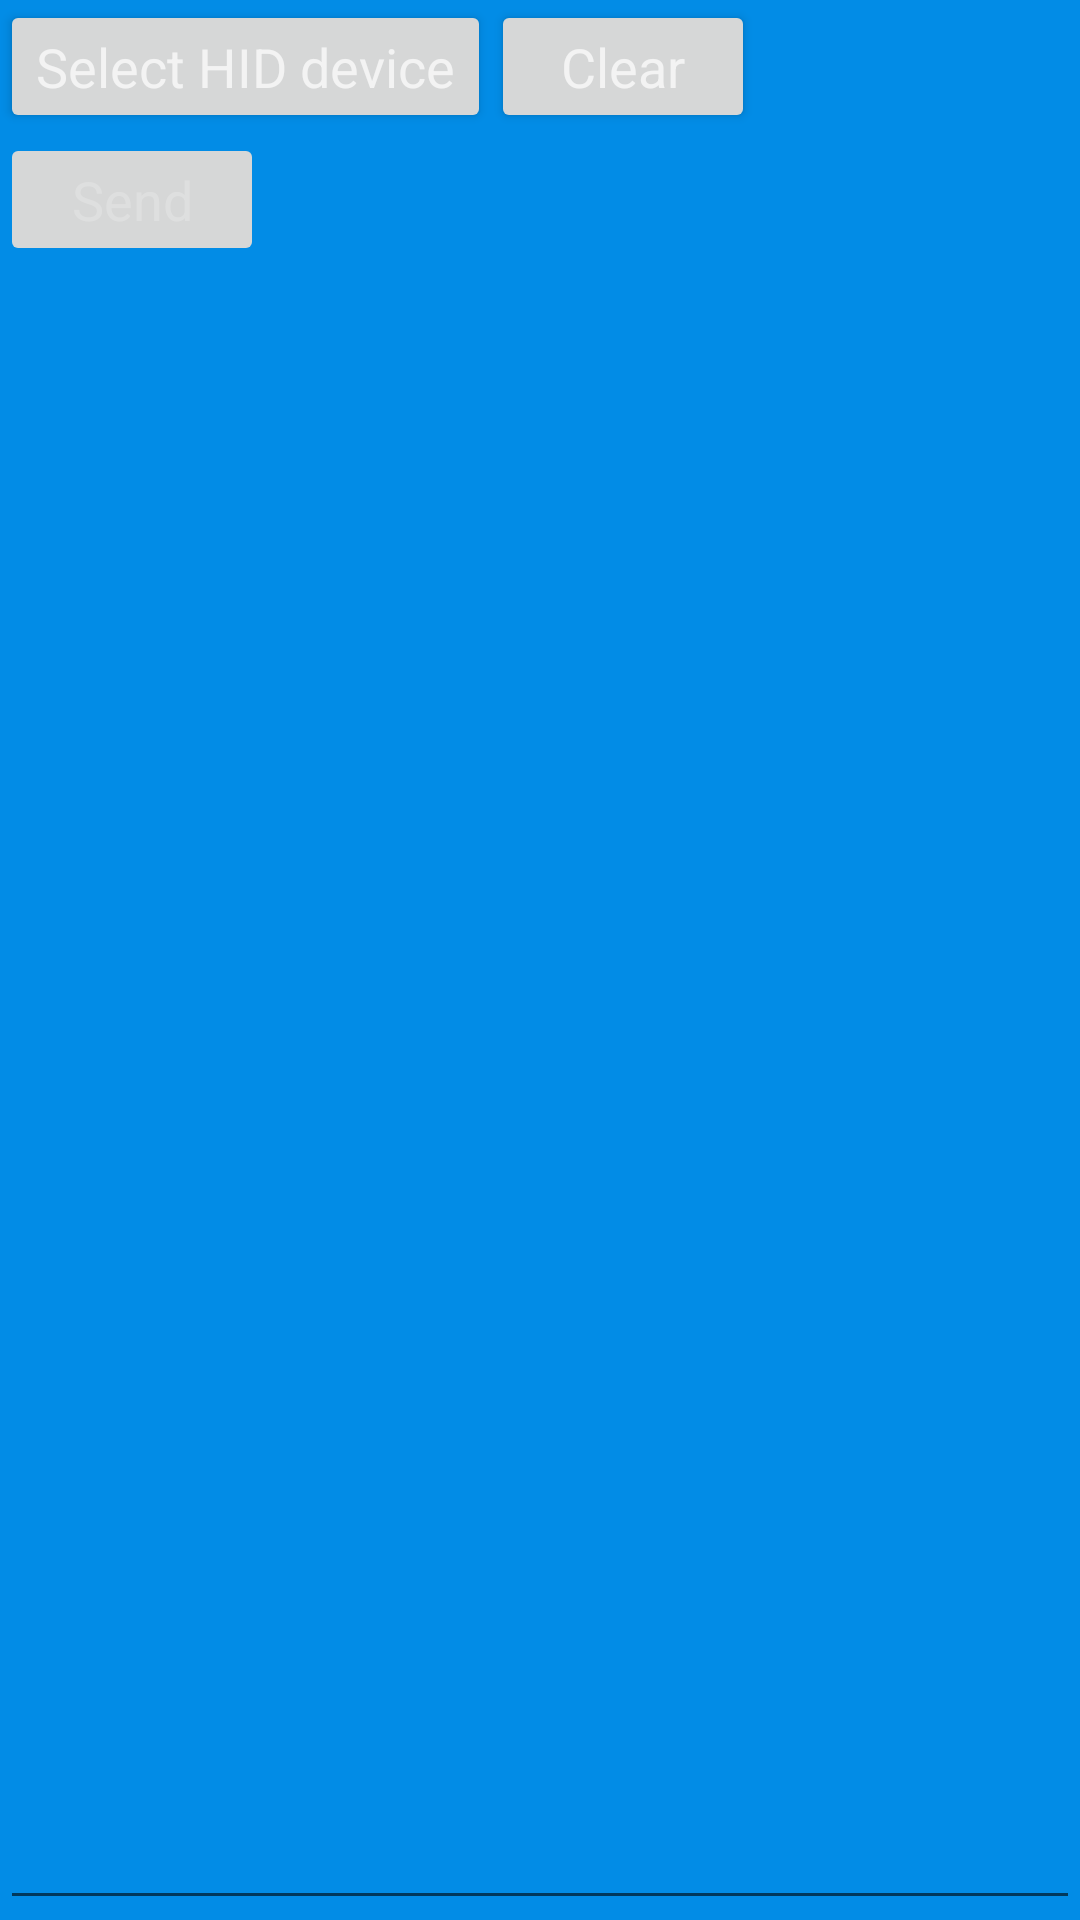

Produce the Android XML layout that renders to this screen, including the resource entries it uses.
<!-- AndroidManifest.xml: application theme AppTheme -->
<!-- res/layout/activity_main.xml -->
<LinearLayout xmlns:android="http://schemas.android.com/apk/res/android"
    xmlns:tools="http://schemas.android.com/tools"
    android:layout_width="match_parent"
    android:layout_height="wrap_content"
    android:layout_gravity="top|left"
    android:orientation="vertical"
    android:windowSoftInputMode="stateHidden"
    tools:context="com.years.shadow.USBHIDTerminal" >

    <LinearLayout
        android:layout_width="match_parent"
        android:layout_height="wrap_content"
        android:layout_gravity="top"
        android:gravity="top"
        android:orientation="horizontal" >

        <Button
            android:id="@+id/btnSelectHIDDevice"
            android:layout_width="wrap_content"
            android:layout_height="wrap_content"
            android:minHeight="36dip"
            android:minWidth="50dip"
            android:text="@string/selectHIDDevice"
            android:textAppearance="?android:attr/textAppearanceSmallInverse" />

        <Button
            android:id="@+id/btnClear"
            android:layout_width="wrap_content"
            android:layout_height="wrap_content"
            android:layout_gravity="top|left"
            android:minHeight="36dip"
            android:text="@string/clear"
            android:textAppearance="?android:attr/textAppearanceSmallInverse" />
    </LinearLayout>

    <RadioGroup
        android:id="@+id/radioGroup"
        android:layout_width="wrap_content"
        android:layout_height="wrap_content"
        android:orientation="horizontal" >

    </RadioGroup>

    <LinearLayout
        android:layout_width="match_parent"
        android:layout_height="0dip"
        android:layout_gravity="top"
        android:layout_weight="1"
        android:orientation="vertical" >

        <LinearLayout
            android:layout_width="match_parent"
            android:layout_height="wrap_content" >

            <Button
                android:id="@+id/btnSend"
                android:layout_width="wrap_content"
                android:layout_height="wrap_content"
                android:enabled="false"
                android:minHeight="36dip"
                android:text="@string/send"
                android:textAppearance="?android:attr/textAppearanceSmallInverse" >

                <requestFocus />
            </Button>

        </LinearLayout>

        <EditText
            android:id="@+id/edtlogText"
            android:layout_width="match_parent"
            android:layout_height="match_parent"
            android:layout_gravity="top"
            android:clickable="false"
            android:inputType="textMultiLine"
            android:scrollbars="vertical"
            android:textAppearance="?android:attr/textAppearanceSmallInverse" >
        </EditText>
    </LinearLayout>

</LinearLayout>
<!-- resources referenced by this layout -->
<resources>
  <string name="clear">Clear</string>
  <string name="selectHIDDevice">Select HID device</string>
  <string name="send">Send</string>
  <style name="AppTheme" parent="@style/Theme.AppCompat.Light.DarkActionBar">
          <item name="android:windowBackground">@color/app_color</item>
          <item name="android:windowContentOverlay">@null</item>
          <item name="android:textSize">@dimen/s4</item>
          <item name="android:textStyle">normal</item>
          <item name="actionBarStyle">@style/ActionBarStyle</item>
          <item name="actionBarSize">@dimen/action_bar_size</item>
      </style>
  <color name="app_color">#ff028ce6</color>
  <dimen name="s4">18.0sp</dimen>
  <style name="ActionBarStyle" parent="@style/Widget.AppCompat.ActionBar">
          <item name="android:background">@color/app_color</item>
          <item name="android:titleTextStyle">@style/TitleTextStyle</item>
          <item name="background">@color/app_color</item>
          <item name="homeAsUpIndicator">@mipmap/icon_back</item>
      </style>
  <dimen name="action_bar_size">45.0dip</dimen>
  <style name="TitleTextStyle" parent="@style/Widget.AppCompat.ActionBar.TabText">
          <item name="android:textColor">@android:color/white</item>
          <item name="android:layout_width">match_parent</item>
          <item name="android:layout_weight">1</item>
          <item name="android:gravity">center</item>
      </style>
</resources>
